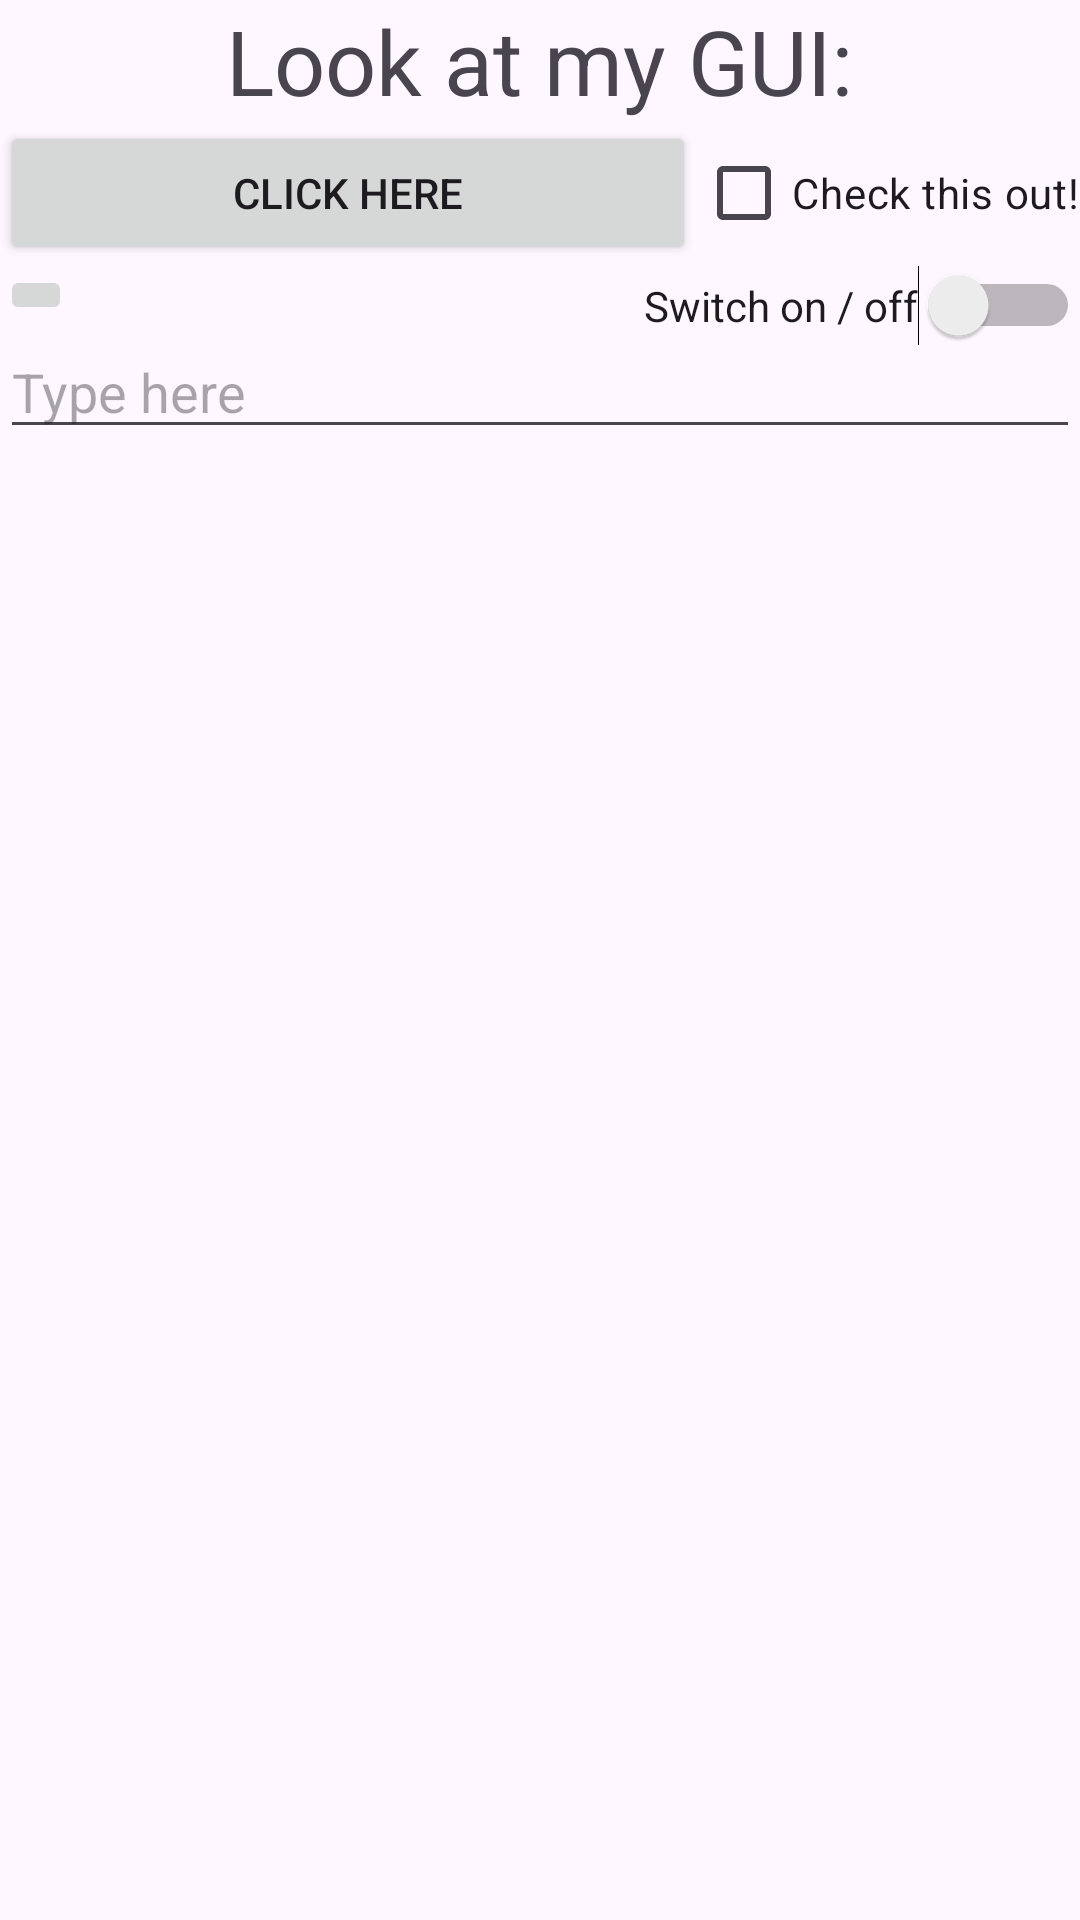

This screen was rendered from an Android layout file. Write that file and the resources it references.
<!-- AndroidManifest.xml: application theme Theme.Lab2Flag -->
<!-- res/layout/activity_main_relative.xml -->
<RelativeLayout xmlns:android="http://schemas.android.com/apk/res/android"
    android:layout_width="match_parent"
    android:layout_height="match_parent">

    <TextView
        android:id="@+id/textView"
        android:layout_width="wrap_content"
        android:layout_height="wrap_content"
        android:layout_alignParentTop="true"
        android:layout_centerHorizontal="true"
        android:text="@string/look_at_my_gui"
        android:textSize="30dp" />

    <Button
        android:id="@+id/button"
        android:layout_width="wrap_content"
        android:layout_height="wrap_content"
        android:layout_below="@id/textView"
        android:layout_alignParentStart="true"
        android:layout_toStartOf="@id/checkBox"
        android:text="@string/click_here" />

    <CheckBox
        android:id="@+id/checkBox"
        android:layout_width="wrap_content"
        android:layout_height="wrap_content"
        android:layout_below="@id/textView"
        android:layout_alignParentEnd="true"
        android:text="@string/check_this_out" />

    <ImageButton
        android:id="@+id/imageButton"
        android:layout_width="wrap_content"
        android:layout_height="wrap_content"
        android:layout_below="@id/button"
        android:layout_alignParentStart="true"
        android:src="@drawable/flag" />

    <Switch
        android:id="@+id/switch1"
        android:layout_width="wrap_content"
        android:layout_height="wrap_content"
        android:layout_below="@id/checkBox"
        android:layout_alignParentEnd="true"
        android:text="@string/switch_on_off" />

    <EditText
        android:layout_width="match_parent"
        android:layout_height="wrap_content"
        android:layout_below="@id/imageButton"
        android:layout_centerHorizontal="true"
        android:hint="@string/type_here"
        android:inputType="textPersonName" />
</RelativeLayout>
<!-- resources referenced by this layout -->
<resources>
  <string name="check_this_out">Check this out!</string>
  <string name="click_here">Click here</string>
  <string name="look_at_my_gui">Look at my GUI:</string>
  <string name="switch_on_off">Switch on / off</string>
  <string name="type_here">Type here</string>
  <style name="Theme.Lab2Flag" parent="Base.Theme.Lab2Flag" />
  <style name="Base.Theme.Lab2Flag" parent="Theme.Material3.DayNight.NoActionBar">
          
          
      </style>
</resources>
